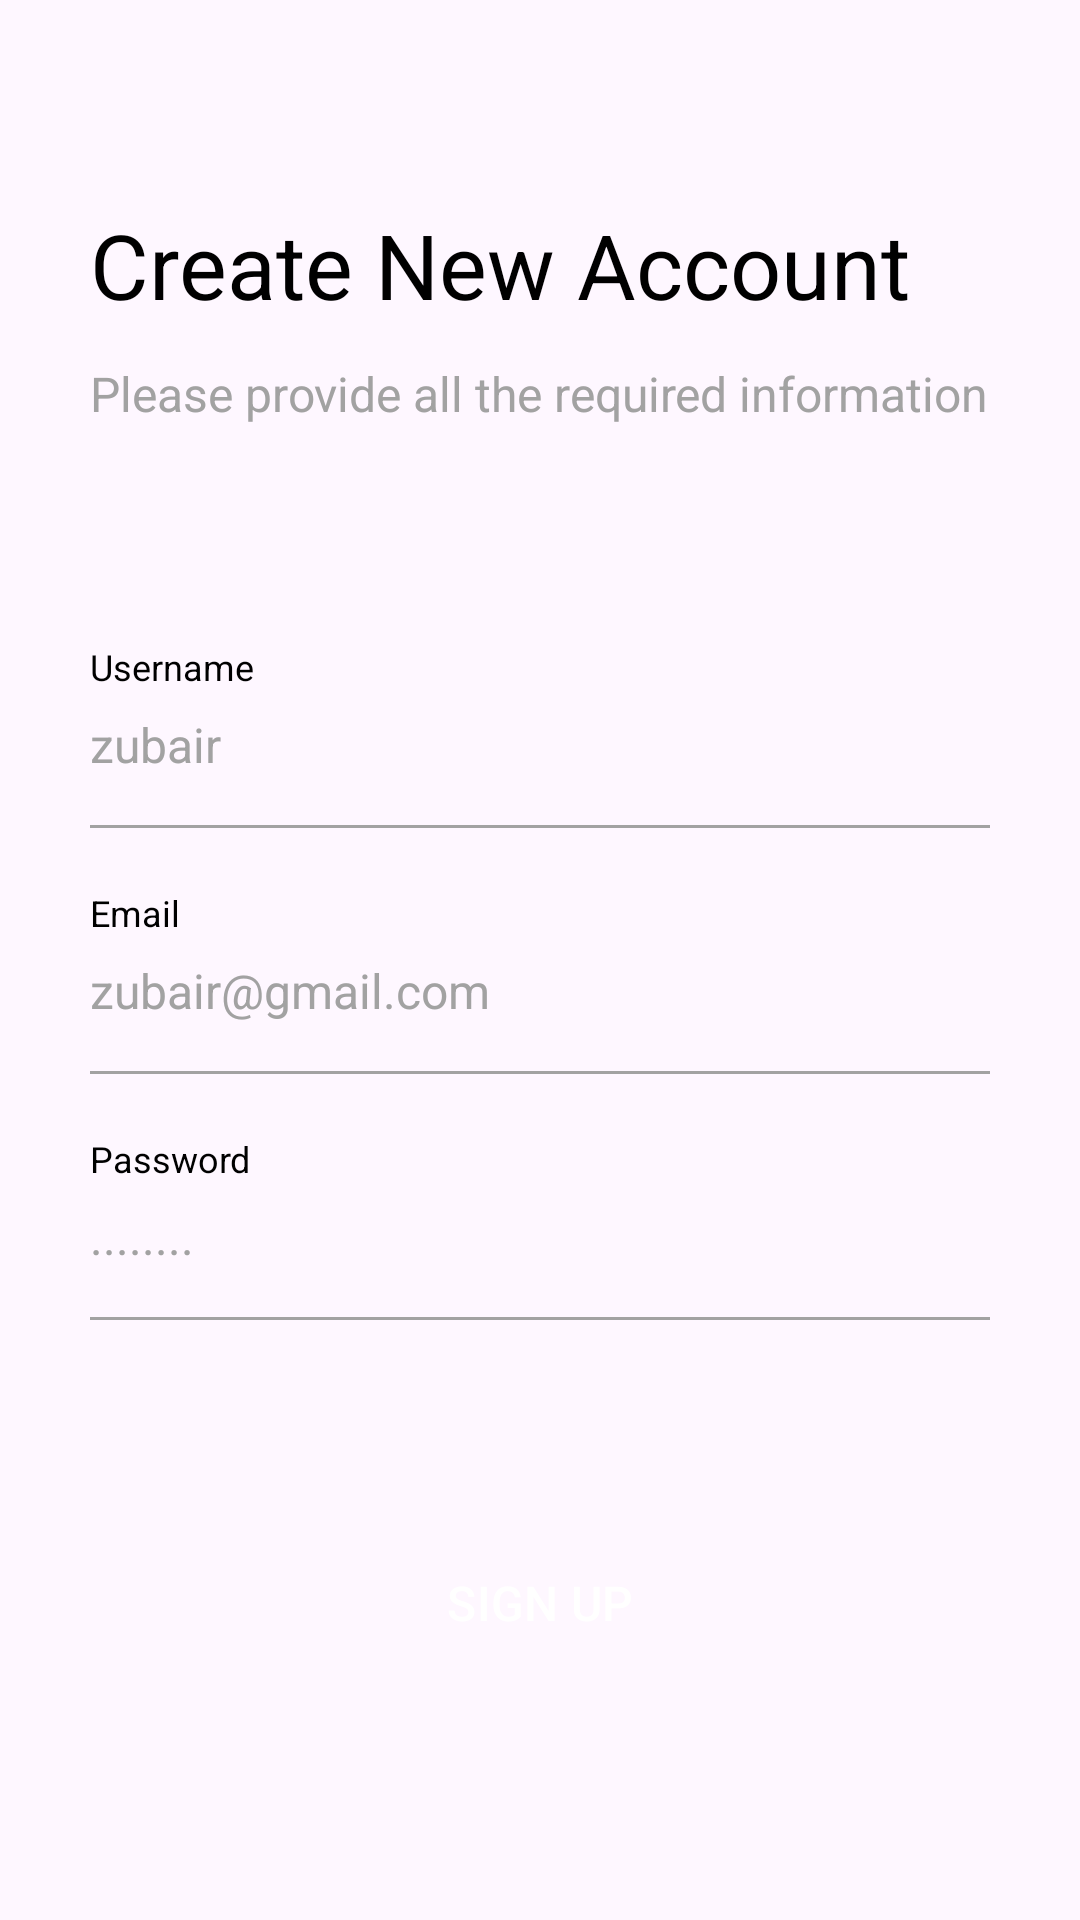

Here is an Android app screen rendered from its layout file. Give the layout XML and the strings, colors and styles it references.
<!-- AndroidManifest.xml: application theme Theme.Newsnest -->
<!-- res/layout/fragment_signup.xml -->
<?xml version="1.0" encoding="utf-8"?>
<androidx.constraintlayout.widget.ConstraintLayout xmlns:android="http://schemas.android.com/apk/res/android"
    xmlns:tools="http://schemas.android.com/tools"
    android:layout_width="match_parent"
    android:layout_height="match_parent"
    xmlns:app="http://schemas.android.com/apk/res-auto"
    tools:context=".presentation.auth.signupscreen.SignupFragment">

    <LinearLayout
        android:layout_width="match_parent"
        android:layout_height="wrap_content"
        android:orientation="vertical"
        android:layout_marginLeft="30dp"
        android:layout_marginRight="30dp"
        android:paddingTop="36dp"
        android:paddingBottom="60dp"
        app:layout_constraintStart_toStartOf="parent"
        app:layout_constraintTop_toTopOf="parent">

        <TextView
            android:layout_width="wrap_content"
            android:layout_height="wrap_content"
            android:layout_marginTop="32dp"
            android:text="@string/txt_register_header"
            android:textColor="@color/black"
            android:textSize="30sp" />

        <TextView
            android:layout_width="wrap_content"
            android:layout_height="wrap_content"
            android:layout_marginTop="12dp"
            android:text="@string/txt_register_subheader"
            android:textColor="@color/light_gray"
            android:textSize="16sp" />

        <TextView
            android:layout_width="wrap_content"
            android:layout_height="wrap_content"
            android:layout_marginTop="72dp"
            android:text="@string/txt_username"
            android:textColor="@color/black"
            android:textSize="12sp" />

        <EditText
            android:id="@+id/txt_username"
            android:layout_width="match_parent"
            android:layout_height="wrap_content"
            android:layout_marginTop="7dp"
            android:background="@android:color/transparent"
            android:hint="@string/zubair"
            android:textColor="@color/black"
            android:textColorHint="@color/light_gray"
            android:textSize="16sp" />

        <View
            android:layout_width="match_parent"
            android:layout_height="1dp"
            android:layout_marginTop="16dp"
            android:background="@color/light_gray" />

        <TextView
            android:layout_width="wrap_content"
            android:layout_height="wrap_content"
            android:layout_marginTop="20dp"
            android:text="@string/txt_email"
            android:textColor="@color/black"
            android:textSize="12sp" />

        <EditText
            android:id="@+id/txt_email"
            android:layout_width="match_parent"
            android:layout_height="wrap_content"
            android:layout_marginTop="7dp"
            android:background="@android:color/transparent"
            android:hint="@string/txt_email_hint"
            android:inputType="textEmailAddress"
            android:textColor="@color/black"
            android:textColorHint="@color/light_gray"
            android:textSize="16sp" />

        <View
            android:layout_width="match_parent"
            android:layout_height="1dp"
            android:layout_marginTop="16dp"
            android:background="@color/light_gray" />

        <TextView
            android:layout_width="wrap_content"
            android:layout_height="wrap_content"
            android:layout_marginTop="20dp"
            android:text="@string/txt_password"
            android:textColor="@color/black"
            android:textSize="12sp" />

        <EditText
            android:id="@+id/txt_password"
            android:layout_width="match_parent"
            android:layout_height="wrap_content"
            android:layout_marginTop="7dp"
            android:background="@android:color/transparent"
            android:hint="@string/txt_password_hint"
            android:inputType="textPassword"
            android:textColor="@color/black"
            android:textColorHint="@color/light_gray"
            android:textSize="16sp" />

        <View
            android:layout_width="match_parent"
            android:layout_height="1dp"
            android:layout_marginTop="16dp"
            android:background="@color/light_gray" />

        <TextView
            android:id="@+id/txt_error"
            android:layout_width="wrap_content"
            android:layout_height="wrap_content"
            android:layout_marginTop="20dp"
            android:text=""
            android:textColor="@color/highlight_text_color"
            android:textSize="15sp" />

        <Button
            android:id="@+id/btn_sign_up"
            style="@style/Widget.Material3.Button"
            android:backgroundTint="@color/blue"
            android:layout_width="match_parent"
            android:layout_height="wrap_content"
            android:layout_marginTop="30dp"
            android:text="@string/txt_sign_up"
            android:textAllCaps="true"
            android:textColor="@color/white"
            android:textSize="16sp" />

        <TextView
            android:id="@+id/btn_login"
            android:layout_width="wrap_content"
            android:layout_height="wrap_content"
            android:layout_gravity="center"
            android:layout_marginTop="20dp"
            android:text="@string/txt_already_have_account"
            android:textSize="14sp" />

        <com.github.ybq.android.spinkit.SpinKitView
            android:visibility="gone"
            xmlns:app="http://schemas.android.com/apk/res-auto"
            android:id="@+id/progress_bar"
            android:indeterminate="true"
            style="@style/SpinKitView.ThreeBounce"
            android:layout_width="wrap_content"
            android:layout_height="wrap_content"
            android:layout_gravity="center"
            app:SpinKit_Color="@color/black" />


    </LinearLayout>


</androidx.constraintlayout.widget.ConstraintLayout>
<!-- resources referenced by this layout -->
<resources>
  <color name="black">#FF000000</color>
  <color name="blue">#03A9F4</color>
  <color name="highlight_text_color">#2196F3</color>
  <color name="light_gray">#a2a2a2</color>
  <color name="white">#FFFFFFFF</color>
  <string name="txt_already_have_account">Already have an account?</string>
  <string name="txt_email">Email</string>
  <string name="txt_email_hint">zubair@gmail.com</string>
  <string name="txt_password">Password</string>
  <string name="txt_password_hint">........</string>
  <string name="txt_register_header">Create New Account</string>
  <string name="txt_register_subheader">Please provide all the required information</string>
  <string name="txt_sign_up">Sign Up</string>
  <string name="txt_username">Username</string>
  <string name="zubair">zubair</string>
  <style name="Theme.Newsnest" parent="Base.Theme.Newsnest" />
  <style name="Base.Theme.Newsnest" parent="Theme.Material3.DayNight.NoActionBar">
          
          
      </style>
</resources>
